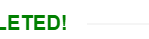
Task: Robotic Enterprise Framework
Workflow: AutomationExercise_ClickContinueButton

Step 1 [try]: find the heading 'Account *ted!' in window 'Automation Exercise - Account Created' (chrome.exe)

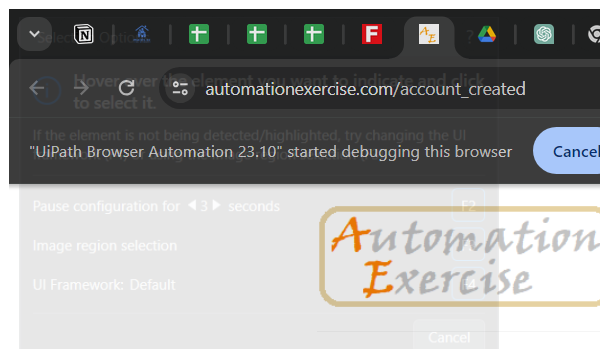
Step 2 [try]: Attach Browser 'chrome.exe Automation' in window 'Automation Exercise - Account Created' (chrome.exe)

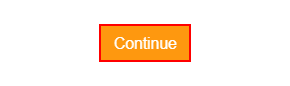
Step 3 [try]: click on the link 'Continue'

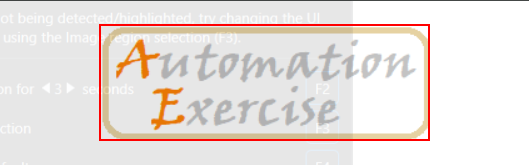
Step 4 [try]: find the image 'Website for automation practice' in window 'Automation Exercise*' (chrome.exe)
